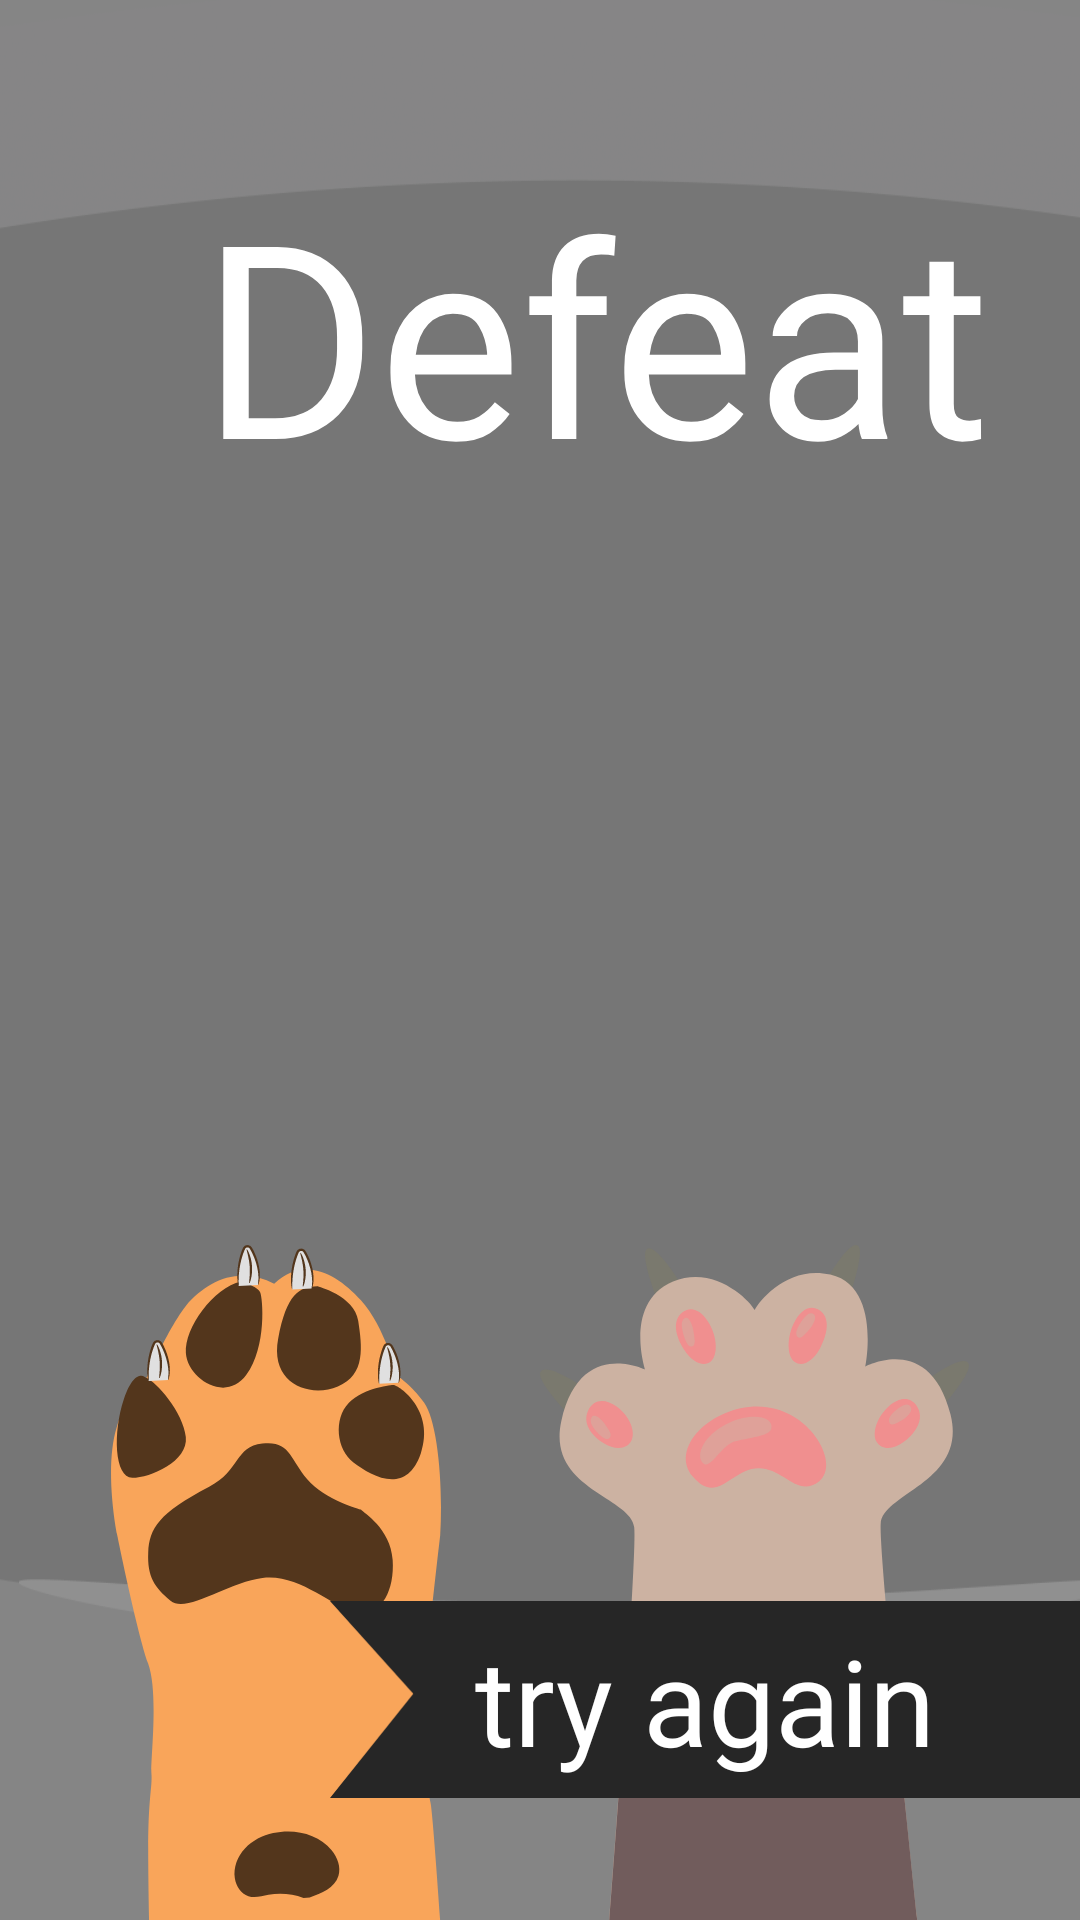

Here is an Android app screen rendered from its layout file. Give the layout XML and the strings, colors and styles it references.
<!-- AndroidManifest.xml: application theme Theme.CatsGame -->
<!-- res/layout/fragment_lose.xml -->
<?xml version="1.0" encoding="utf-8"?>
<androidx.constraintlayout.widget.ConstraintLayout xmlns:android="http://schemas.android.com/apk/res/android"
    xmlns:app="http://schemas.android.com/apk/res-auto"
    xmlns:tools="http://schemas.android.com/tools"
    android:layout_width="match_parent"
    android:layout_height="match_parent"
    android:background="@drawable/blur_room_background"
    tools:context=".ui.lose.LoseFragment">


    <ImageView
        android:id="@+id/imageView10"
        android:layout_width="wrap_content"
        android:layout_height="0dp"
        android:scaleType="fitXY"
        android:src="@drawable/background_lose"
        app:layout_constraintBottom_toBottomOf="parent"
        app:layout_constraintStart_toStartOf="parent"
        app:layout_constraintTop_toTopOf="parent" />

    <TextView
        android:id="@+id/textView2"
        android:layout_width="0dp"
        android:layout_height="wrap_content"
        android:layout_marginStart="67dp"
        android:layout_marginTop="51dp"
        android:fontFamily="@font/knewave"
        android:text="@string/defeat"
        android:textColor="@color/white"
        android:textSize="90sp"
        app:layout_constraintEnd_toEndOf="parent"
        app:layout_constraintHorizontal_bias="0.0"
        app:layout_constraintStart_toStartOf="parent"
        app:layout_constraintTop_toTopOf="parent" />

    <TextView
        android:id="@+id/textView5"
        android:layout_width="wrap_content"
        android:layout_height="wrap_content"
        android:fontFamily="@font/knewave"
        android:text="@string/try_again"
        android:textColor="@color/white"
        android:textSize="40sp"
        android:translationZ="1dp"
        app:layout_constraintBottom_toBottomOf="@+id/btnTryAgainDefeat"
        app:layout_constraintEnd_toEndOf="@+id/btnTryAgainDefeat"
        app:layout_constraintStart_toStartOf="@+id/btnTryAgainDefeat"
        app:layout_constraintTop_toTopOf="@+id/btnTryAgainDefeat" />

    <ImageView
        android:id="@+id/imageView16"
        android:layout_width="wrap_content"
        android:layout_height="wrap_content"
        android:src="@drawable/icon_red_paw"
        app:layout_constraintBottom_toBottomOf="parent"
        app:layout_constraintEnd_toStartOf="@+id/imageView17"
        app:layout_constraintHorizontal_bias="0.5"
        app:layout_constraintHorizontal_chainStyle="packed"
        app:layout_constraintStart_toStartOf="parent" />

    <ImageView
        android:id="@+id/imageView17"
        android:layout_width="wrap_content"
        android:layout_height="wrap_content"
        android:layout_marginStart="30dp"
        android:src="@drawable/icon_grey_paw"
        app:layout_constraintBottom_toBottomOf="parent"
        app:layout_constraintEnd_toEndOf="parent"
        app:layout_constraintHorizontal_bias="0.5"
        app:layout_constraintStart_toEndOf="@+id/imageView16" />

    <ImageView
        android:id="@+id/btnTryAgainDefeat"
        android:layout_width="250dp"
        android:layout_height="71dp"
        android:layout_marginBottom="38dp"
        android:src="@drawable/icon_rules_flag"
        app:layout_constraintBottom_toBottomOf="parent"
        app:layout_constraintEnd_toEndOf="parent" />
</androidx.constraintlayout.widget.ConstraintLayout>
<!-- resources referenced by this layout -->
<resources>
  <color name="white">#FFFFFFFF</color>
  <!-- drawable background_lose: png bitmap (drawable-xxxhdpi, 61193 bytes) -->
  <!-- drawable icon_grey_paw: vector/xml drawable (drawable, 4250 chars, omitted) -->
  <!-- drawable icon_red_paw: vector/xml drawable (drawable, 7529 chars, omitted) -->
  <!-- drawable icon_rules_flag (drawable) -->
  <vector xmlns:android="http://schemas.android.com/apk/res/android"
      android:width="198dp"
      android:height="52dp"
      android:viewportWidth="198"
      android:viewportHeight="52">
    <path
        android:pathData="M198,52H0L22,24.5L0,0H198V52Z"
        android:fillColor="#262626"/>
  </vector>
  <string name="defeat">Defeat</string>
  <string name="try_again">try again</string>
  <style name="Theme.CatsGame" parent="Theme.MaterialComponents.DayNight.NoActionBar">
          <item name="android:windowFullscreen">true</item>
          
          <item name="colorPrimary">@color/purple</item>
  
      </style>
  <color name="purple">#FFBB86FC</color>
</resources>
